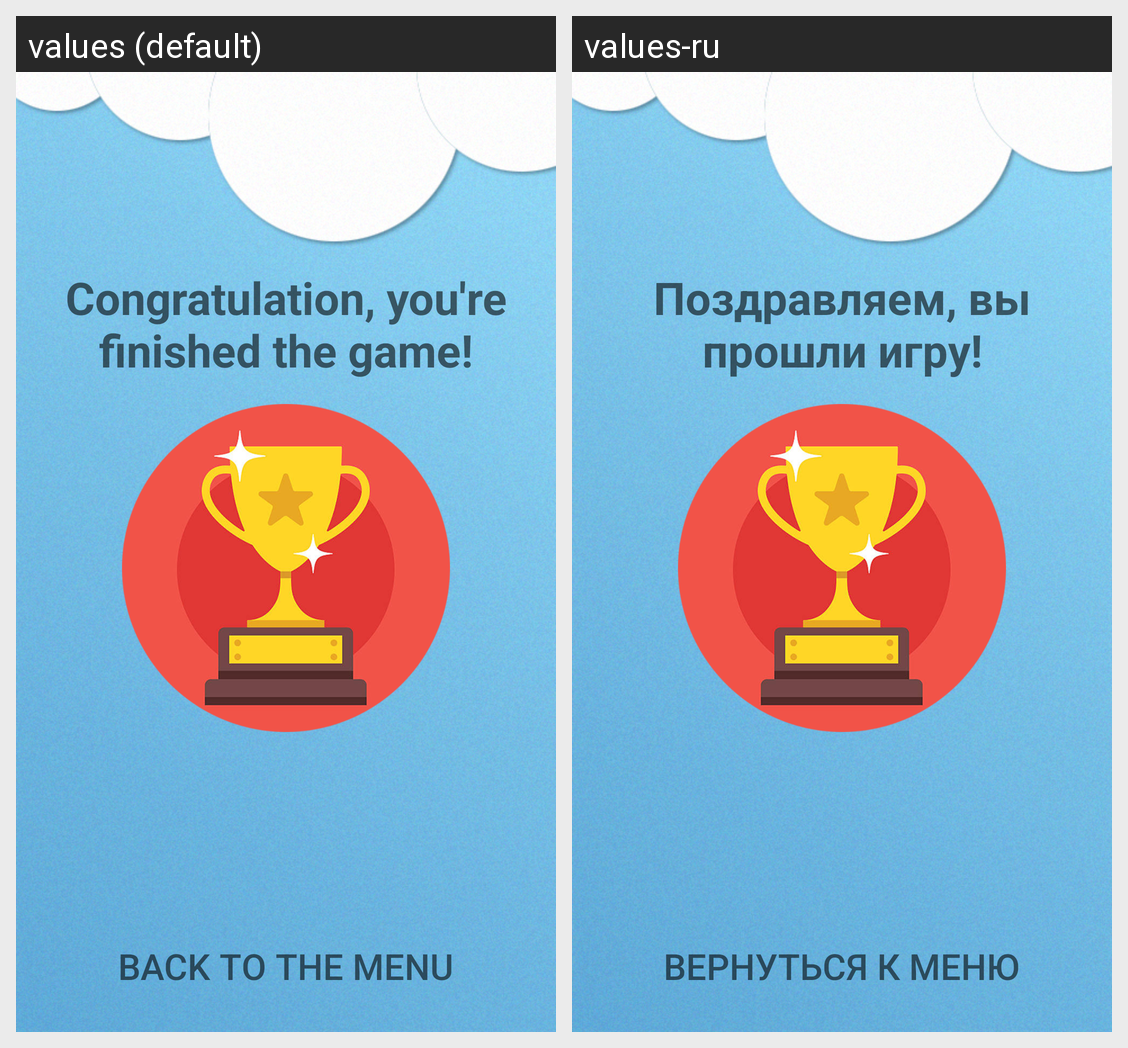

For this localized Android screen grid, give each drawn string resource with its value in every locale shown.
Android screen res/layout/finish.xml rendered under 2 locales, left to right: values (default), values-ru. Device: Nexus 5 (rendered at 1080×1920; each locale shown at half size, 540×960, under a caption strip naming it); theme Theme.Viktorina_app.
Strings drawn on this screen, with the default value and each locale's value (text and hints the layout hard-codes, and strings that could not be matched under every locale, appear in the picture but are not listed):

text_finish
  values: Congratulation, you're finished the game!
  values-ru: Поздравляем, вы прошли игру!

button_finish_back
  values: Back to the menu
  values-ru: Вернуться к меню
